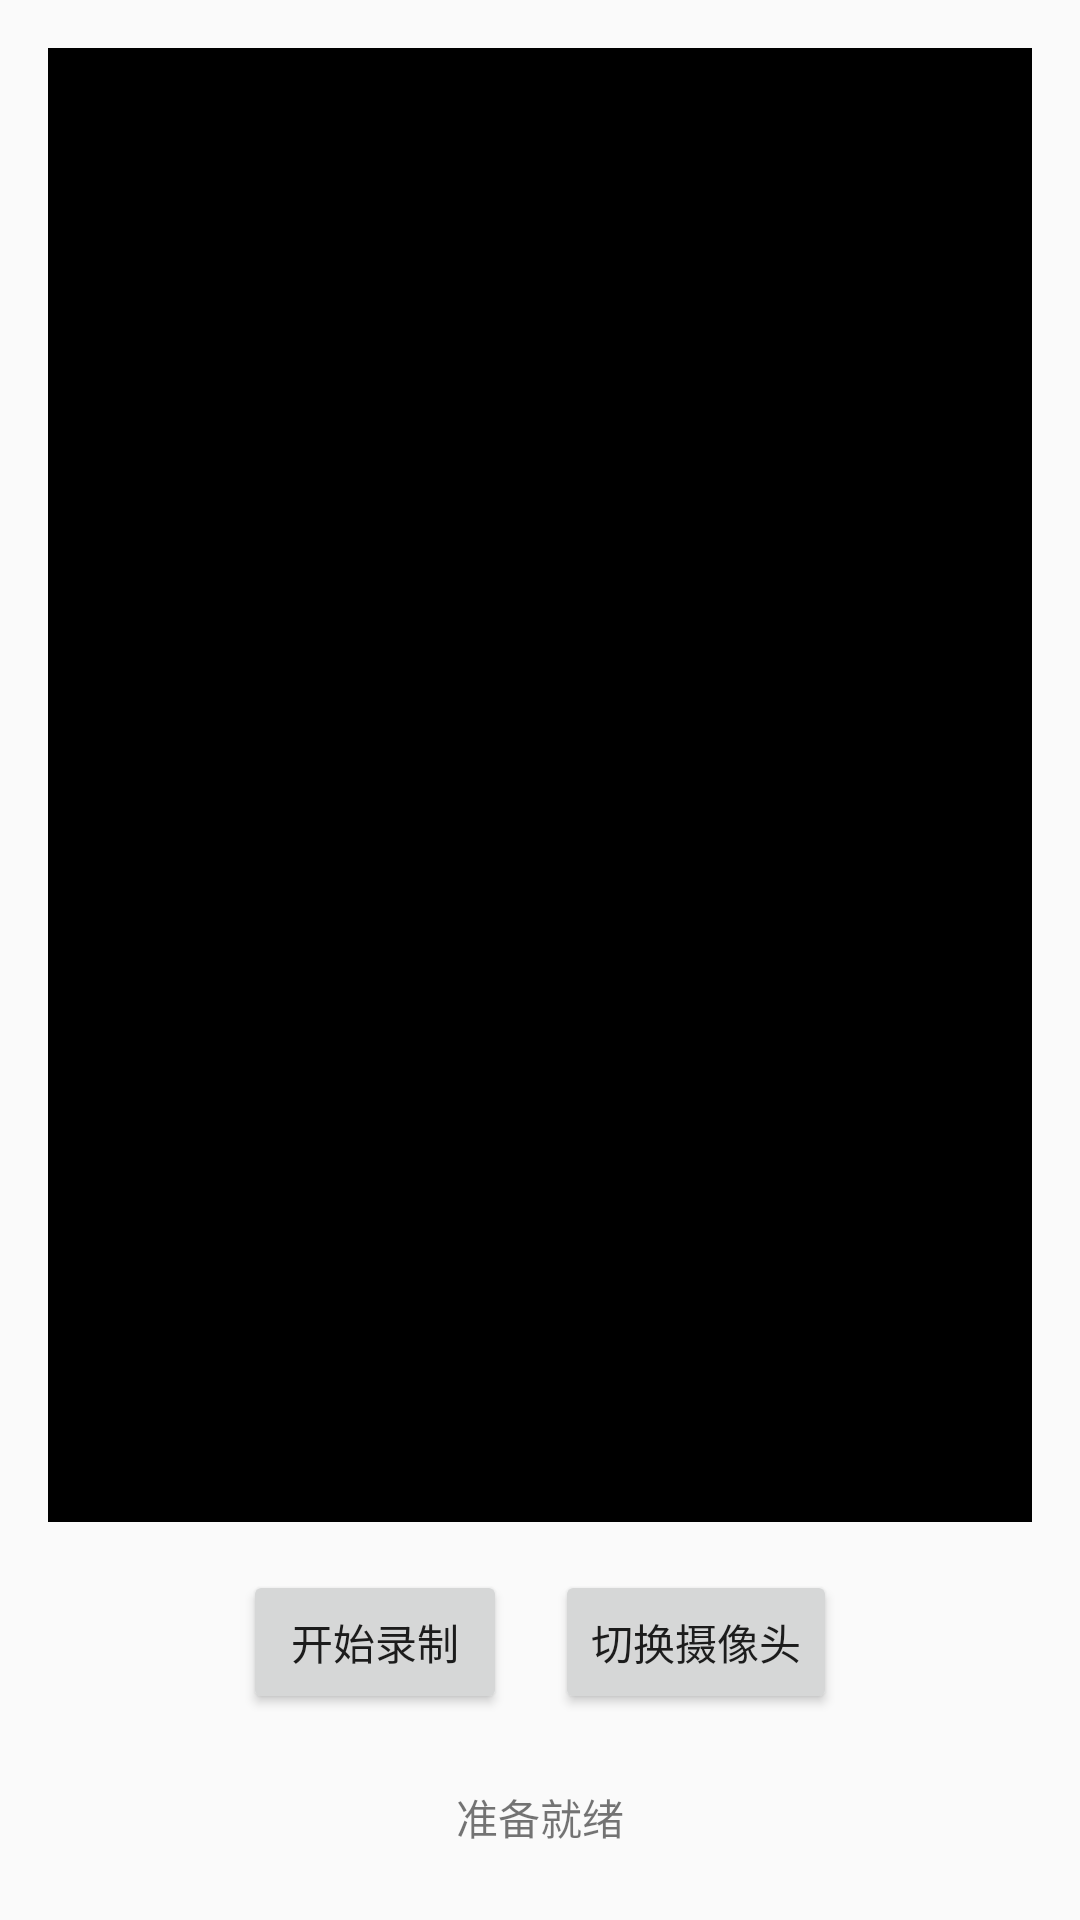

Reconstruct the res/layout file that produces this screen, plus the resources it refers to.
<!-- AndroidManifest.xml: application theme Theme.AppCompat.Light.DarkActionBar -->
<!-- res/layout/activity_main.xml -->
<?xml version="1.0" encoding="utf-8"?>
<LinearLayout xmlns:android="http://schemas.android.com/apk/res/android"
    android:layout_width="match_parent"
    android:layout_height="match_parent"
    android:orientation="vertical"
    android:padding="16dp">

    
    <FrameLayout
        android:layout_width="match_parent"
        android:layout_height="0dp"
        android:layout_weight="1"
        android:background="@android:color/black">

        <TextureView
            android:id="@+id/textureView"
            android:layout_width="match_parent"
            android:layout_height="match_parent"
            android:layout_gravity="center" />

    </FrameLayout>

    
    <LinearLayout
        android:layout_width="match_parent"
        android:layout_height="wrap_content"
        android:orientation="horizontal"
        android:gravity="center"
        android:padding="8dp">

        <Button
            android:id="@+id/btnRecord"
            android:layout_width="wrap_content"
            android:layout_height="wrap_content"
            android:text="开始录制"
            android:layout_margin="8dp" />

        <Button
            android:id="@+id/btnSwitch"
            android:layout_width="wrap_content"
            android:layout_height="wrap_content"
            android:text="切换摄像头"
            android:layout_margin="8dp" />

    </LinearLayout>

    
    <TextView
        android:id="@+id/tvStatus"
        android:layout_width="match_parent"
        android:layout_height="wrap_content"
        android:text="准备就绪"
        android:gravity="center"
        android:padding="8dp" />

</LinearLayout>
<!-- resources referenced by this layout -->
<resources>

</resources>
